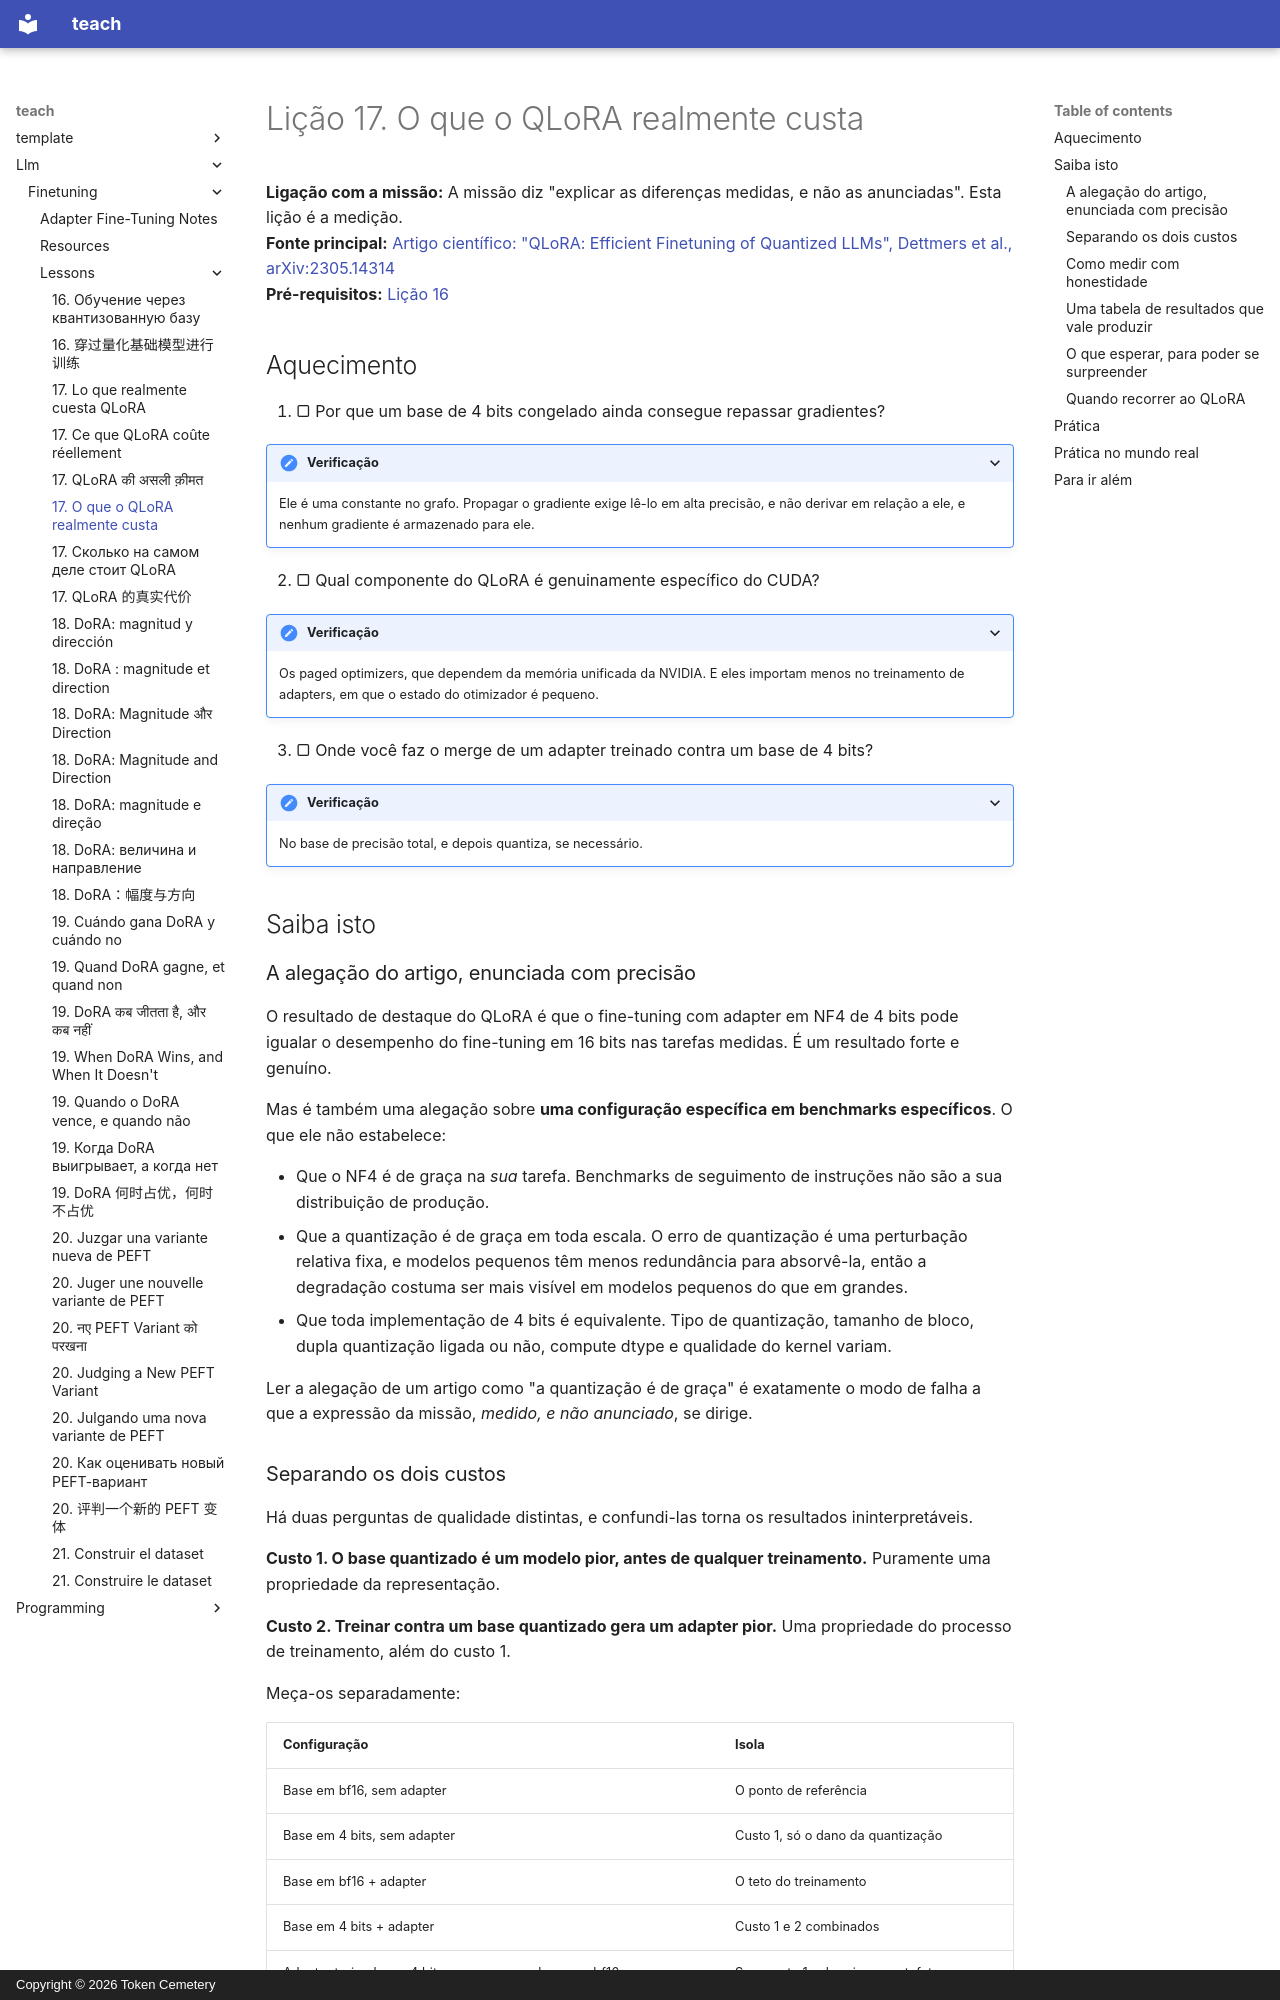

repository: TokenCemetery/teach · page: llm/finetuning/lessons/0017-what-qlora-costs.pt/index.html · generator: mkdocs · copyright: Copyright © 2026 Token Cemetery

---
title: "17. O que o QLoRA realmente custa"
description: "Separar a degradação do base da degradação do treinamento"
type: lesson
---

# Lição 17. O que o QLoRA realmente custa

**Ligação com a missão:** A missão diz "explicar as diferenças medidas, e não as anunciadas". Esta lição é a medição.
**Fonte principal:** [Artigo científico: "QLoRA: Efficient Finetuning of Quantized LLMs", Dettmers et al., arXiv:2305.14314](https://arxiv.org/abs/2305.14314)
**Pré-requisitos:** [Lição 16](0016-training-through-a-quantized-base.md)

## Aquecimento

1. ▢ Por que um base de 4 bits congelado ainda consegue repassar gradientes?

<details markdown="1"><summary>Verificação</summary>

Ele é uma constante no grafo. Propagar o gradiente exige lê-lo em alta precisão, e não derivar em relação a ele, e nenhum gradiente é armazenado para ele.

</details>

2. ▢ Qual componente do QLoRA é genuinamente específico do CUDA?

<details markdown="1"><summary>Verificação</summary>

Os paged optimizers, que dependem da memória unificada da NVIDIA. E eles importam menos no treinamento de adapters, em que o estado do otimizador é pequeno.

</details>

3. ▢ Onde você faz o merge de um adapter treinado contra um base de 4 bits?

<details markdown="1"><summary>Verificação</summary>

No base de precisão total, e depois quantiza, se necessário.

</details>

## Saiba isto

### A alegação do artigo, enunciada com precisão

O resultado de destaque do QLoRA é que o fine-tuning com adapter em NF4 de 4 bits pode igualar o desempenho do fine-tuning em 16 bits nas tarefas medidas. É um resultado forte e genuíno.

Mas é também uma alegação sobre **uma configuração específica em benchmarks específicos**. O que ele não estabelece:

- Que o NF4 é de graça na *sua* tarefa. Benchmarks de seguimento de instruções não são a sua distribuição de produção.
- Que a quantização é de graça em toda escala. O erro de quantização é uma perturbação relativa fixa, e modelos pequenos têm menos redundância para absorvê-la, então a degradação costuma ser mais visível em modelos pequenos do que em grandes.
- Que toda implementação de 4 bits é equivalente. Tipo de quantização, tamanho de bloco, dupla quantização ligada ou não, compute dtype e qualidade do kernel variam.

Ler a alegação de um artigo como "a quantização é de graça" é exatamente o modo de falha a que a expressão da missão, *medido, e não anunciado*, se dirige.
